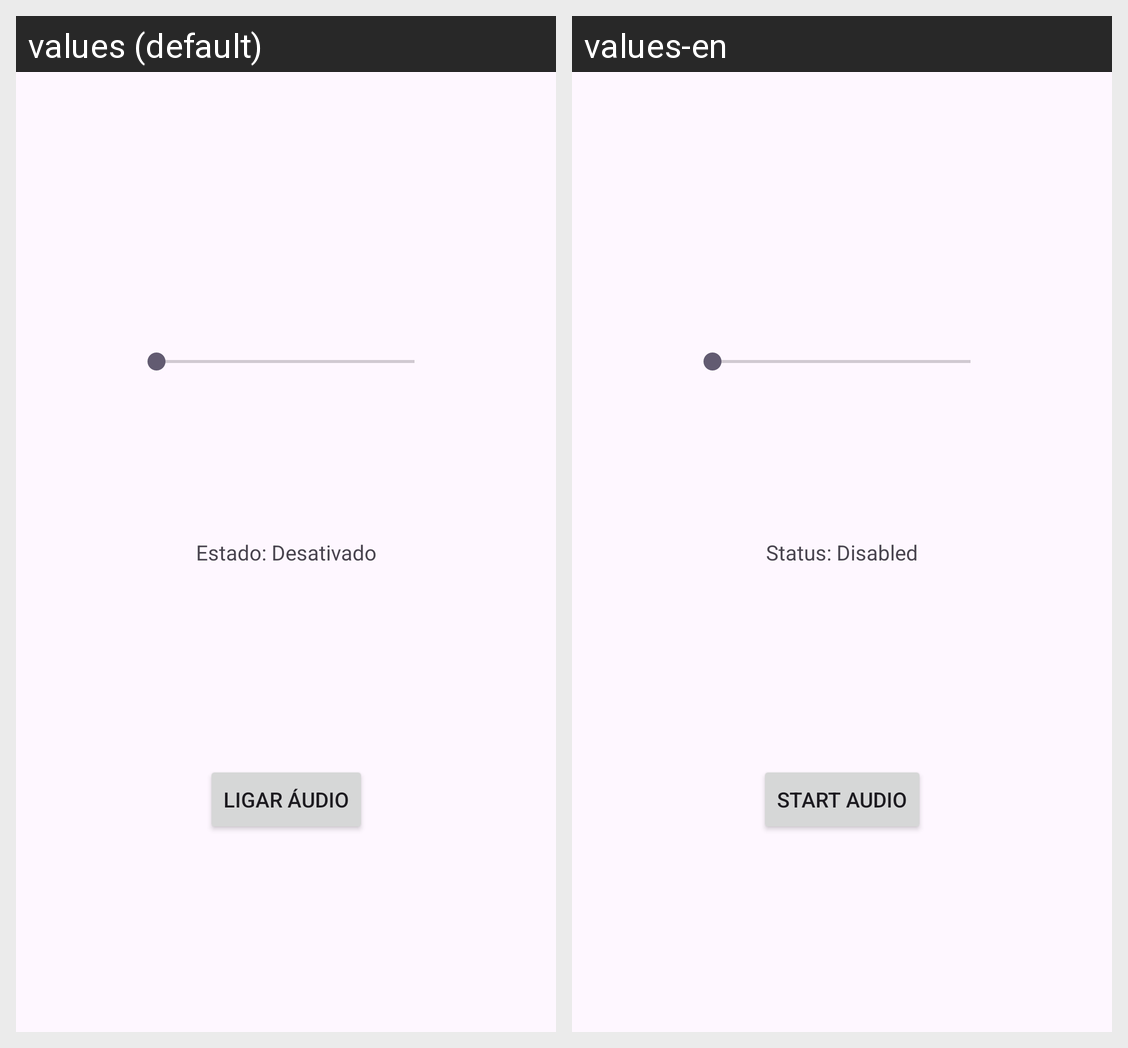

Strings drawn on this Android screen and how each of the app's shown locales translates them:
Android screen res/layout/activity_main.xml rendered under 2 locales, left to right: values (default), values-en. Device: Nexus 5 (rendered at 1080×1920; each locale shown at half size, 540×960, under a caption strip naming it); theme Theme.AudioRevivor.
Strings drawn on this screen, with the default value and each locale's value (text and hints the layout hard-codes, and strings that could not be matched under every locale, appear in the picture but are not listed):

status_disabled
  values: Estado: Desativado
  values-en: Status: Disabled

btn_start
  values: Ligar Áudio
  values-en: Start Audio
